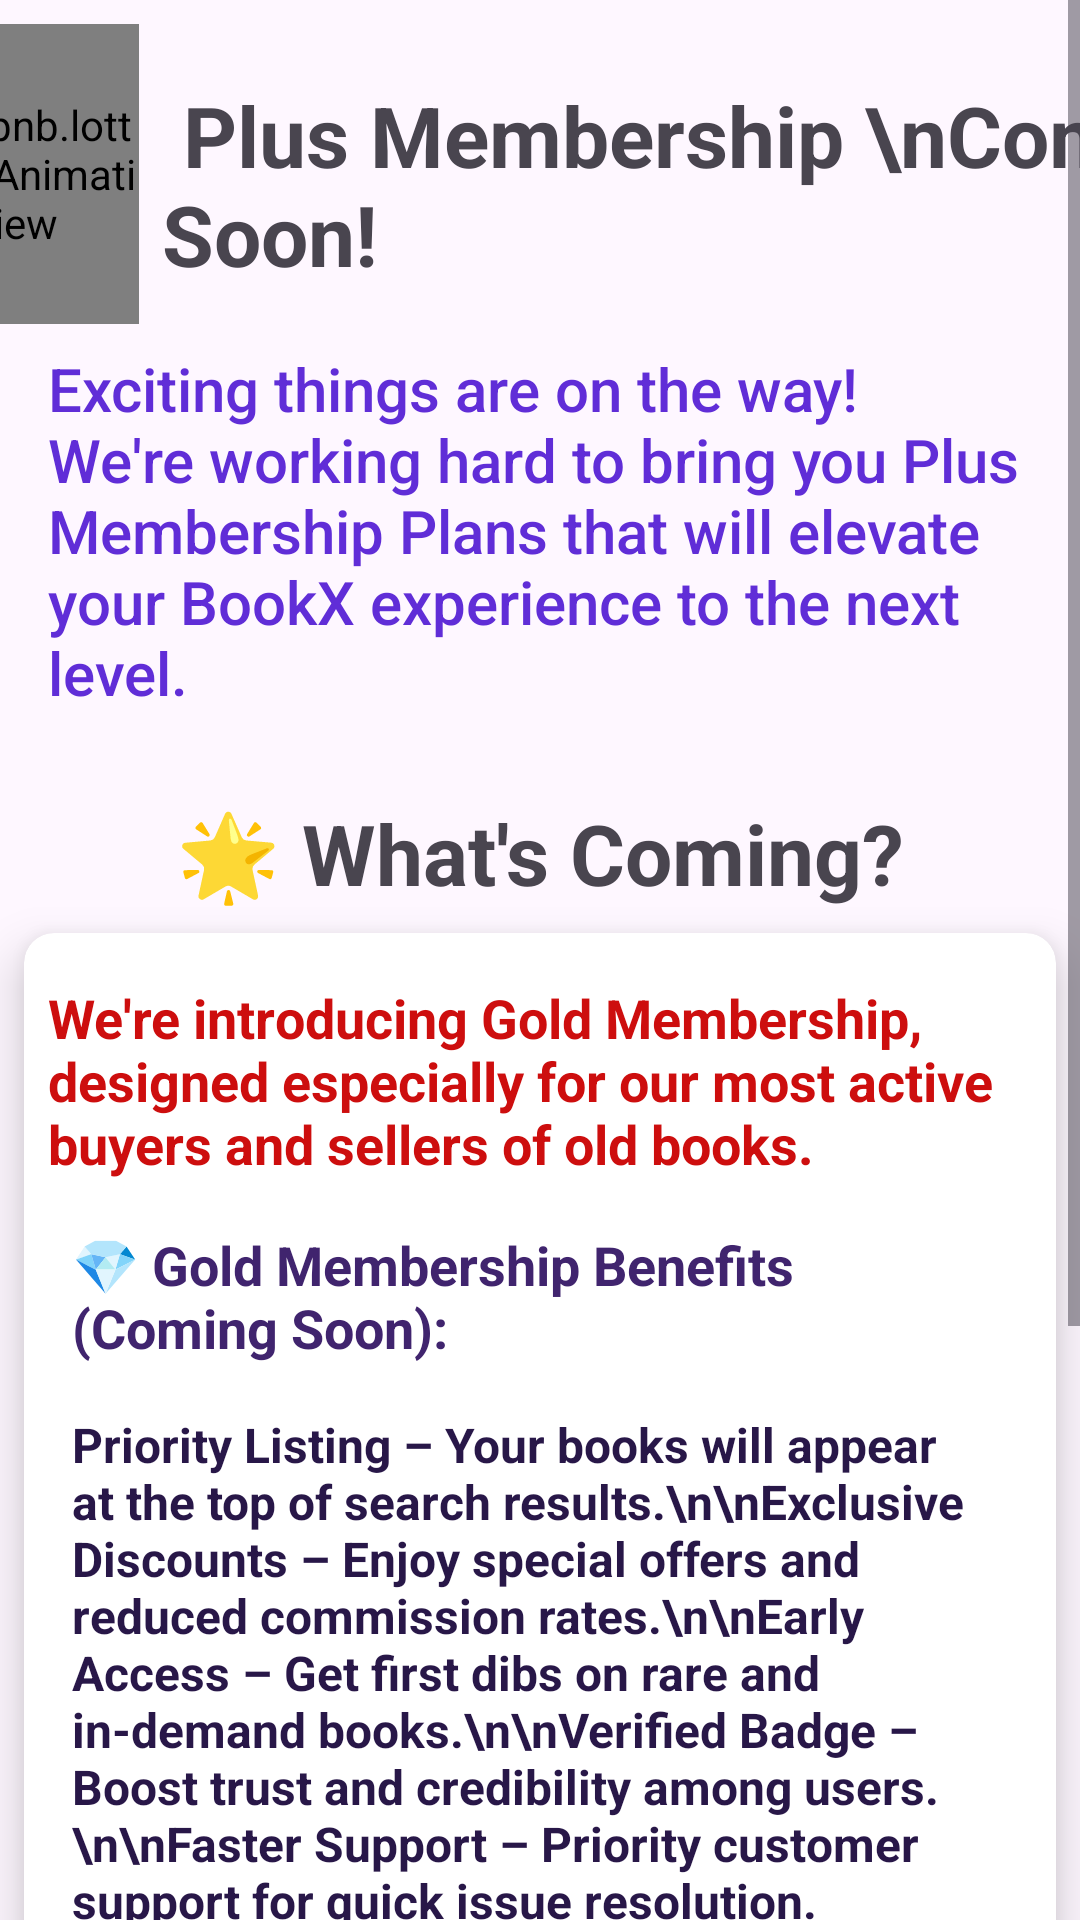

Layout XML and referenced resources for this Android screen:
<!-- AndroidManifest.xml: application theme Theme.BookX -->
<!-- res/layout/activity_plus_membership.xml -->
<?xml version="1.0" encoding="utf-8"?>
<ScrollView xmlns:android="http://schemas.android.com/apk/res/android"
    xmlns:app="http://schemas.android.com/apk/res-auto"
    xmlns:tools="http://schemas.android.com/tools"
    android:layout_width="match_parent"
    android:layout_height="match_parent"
    android:fillViewport="true">
<androidx.constraintlayout.widget.ConstraintLayout
    android:id="@+id/main"
    android:layout_width="match_parent"
    android:layout_height="match_parent"
    tools:context=".plus_membership">

    <TextView
        android:id="@+id/textView23"
        android:layout_width="wrap_content"
        android:layout_height="wrap_content"
        android:layout_marginStart="8dp"
        android:layout_marginTop="8dp"
        android:layout_marginEnd="8dp"
        android:fontFamily="sans-serif"
        android:text=" Plus Membership \nComing Soon!"
        android:textSize="28sp"
        android:textStyle="bold"
        app:layout_constraintBottom_toBottomOf="@+id/lottieAnimationView"
        app:layout_constraintEnd_toEndOf="parent"
        app:layout_constraintStart_toEndOf="@+id/lottieAnimationView"
        app:layout_constraintTop_toTopOf="parent"
        app:layout_constraintVertical_bias="0.619" />

    <com.airbnb.lottie.LottieAnimationView
        android:id="@+id/lottieAnimationView"
        android:layout_width="100dp"
        android:layout_height="100dp"
        android:layout_marginStart="8dp"
        android:layout_marginTop="8dp"
        app:layout_constraintEnd_toStartOf="@+id/textView23"
        app:layout_constraintStart_toStartOf="parent"
        app:layout_constraintTop_toTopOf="parent"
        app:lottie_autoPlay="true"
        app:lottie_loop="true"
        app:lottie_rawRes="@raw/anouncment" />

    <TextView
        android:id="@+id/textView34"
        android:layout_width="0dp"
        android:layout_height="wrap_content"
        android:layout_marginStart="16dp"
        android:layout_marginTop="8dp"
        android:layout_marginEnd="16dp"
        android:fontFamily="sans-serif-medium"
        android:text="Exciting things are on the way! We're working hard to bring you Plus Membership Plans that will elevate your BookX experience to the next level."
        android:textColor="#602DD7"
        android:textColorHighlight="#D21E1E"
        android:textSize="20sp"
        android:textStyle="normal"
        app:layout_constraintEnd_toEndOf="parent"
        app:layout_constraintStart_toStartOf="parent"
        app:layout_constraintTop_toBottomOf="@+id/lottieAnimationView" />

    <TextView
        android:id="@+id/textView35"
        android:layout_width="wrap_content"
        android:layout_height="wrap_content"
        android:layout_marginTop="28dp"
        android:fontFamily="sans-serif"
        android:text="🌟 What's Coming?"
        android:textSize="28sp"
        android:textStyle="bold"
        app:layout_constraintEnd_toEndOf="@+id/textView34"
        app:layout_constraintStart_toStartOf="@+id/textView34"
        app:layout_constraintTop_toBottomOf="@+id/textView34" />

    <androidx.cardview.widget.CardView
        android:layout_width="0dp"
        android:layout_height="600dp"
        android:layout_marginStart="8dp"
        android:layout_marginTop="8dp"
        android:layout_marginEnd="8dp"
        android:layout_marginBottom="16dp"
        app:cardCornerRadius="10dp"
        app:cardElevation="10dp"
        app:layout_constraintBottom_toBottomOf="parent"
        app:layout_constraintEnd_toEndOf="parent"
        app:layout_constraintStart_toStartOf="parent"
        app:layout_constraintTop_toBottomOf="@+id/textView35">

        <androidx.constraintlayout.widget.ConstraintLayout
            android:layout_width="match_parent"
            android:layout_height="match_parent">

            <TextView
                android:id="@+id/textView36"
                android:layout_width="0dp"
                android:layout_height="wrap_content"
                android:layout_marginStart="8dp"
                android:layout_marginTop="16dp"
                android:layout_marginEnd="8dp"
                android:text="We're introducing Gold Membership, designed especially for our most active buyers and sellers of old books."
                android:textColor="#CD0E0E"
                android:textSize="18sp"
                android:textStyle="bold"
                app:layout_constraintEnd_toEndOf="parent"
                app:layout_constraintStart_toStartOf="parent"
                app:layout_constraintTop_toTopOf="parent" />

            <TextView
                android:id="@+id/textView37"
                android:layout_width="0dp"
                android:layout_height="wrap_content"
                android:layout_marginStart="8dp"
                android:layout_marginTop="16dp"
                android:layout_marginEnd="8dp"
                android:text="💎 Gold Membership Benefits (Coming Soon):"
                android:textColor="#40246E"
                android:textSize="18sp"
                android:textStyle="bold"
                app:layout_constraintEnd_toEndOf="@+id/textView36"
                app:layout_constraintStart_toStartOf="@+id/textView36"
                app:layout_constraintTop_toBottomOf="@+id/textView36" />

            <TextView
                android:id="@+id/textView38"
                android:layout_width="0dp"
                android:layout_height="wrap_content"
                android:layout_marginStart="16dp"
                android:layout_marginTop="16dp"
                android:layout_marginEnd="16dp"
                android:text="Priority Listing – Your books will appear at the top of search results.\n\nExclusive Discounts – Enjoy special offers and reduced commission rates.\n\nEarly Access – Get first dibs on rare and in-demand books.\n\nVerified Badge – Boost trust and credibility among users.\n\nFaster Support – Priority customer support for quick issue resolution."
                android:textColor="#281748"
                android:textSize="16sp"
                android:textStyle="bold"
                app:layout_constraintEnd_toEndOf="parent"
                app:layout_constraintStart_toStartOf="parent"
                app:layout_constraintTop_toBottomOf="@+id/textView37" />

            <TextView
                android:id="@+id/textView39"
                android:layout_width="0dp"
                android:layout_height="0dp"
                android:layout_marginStart="8dp"
                android:layout_marginTop="24dp"
                android:layout_marginEnd="8dp"
                android:layout_marginBottom="16dp"
                android:fontFamily="sans-serif"
                android:text="Stay tuned as we roll out these premium features and unlock a smarter, faster, and more rewarding way to buy and sell old books on BookX!  "
                android:textColor="#7855B7"
                android:textSize="20sp"
                android:textStyle="bold"
                app:layout_constraintBottom_toBottomOf="parent"
                app:layout_constraintEnd_toEndOf="@+id/textView38"
                app:layout_constraintStart_toStartOf="@+id/textView38"
                app:layout_constraintTop_toBottomOf="@+id/textView38" />
        </androidx.constraintlayout.widget.ConstraintLayout>
    </androidx.cardview.widget.CardView>
</androidx.constraintlayout.widget.ConstraintLayout>
</ScrollView>
<!-- resources referenced by this layout -->
<resources>
  <style name="Theme.BookX" parent="Base.Theme.BookX" />
  <style name="Base.Theme.BookX" parent="Theme.Material3.DayNight.NoActionBar">
          
          
      </style>
</resources>
